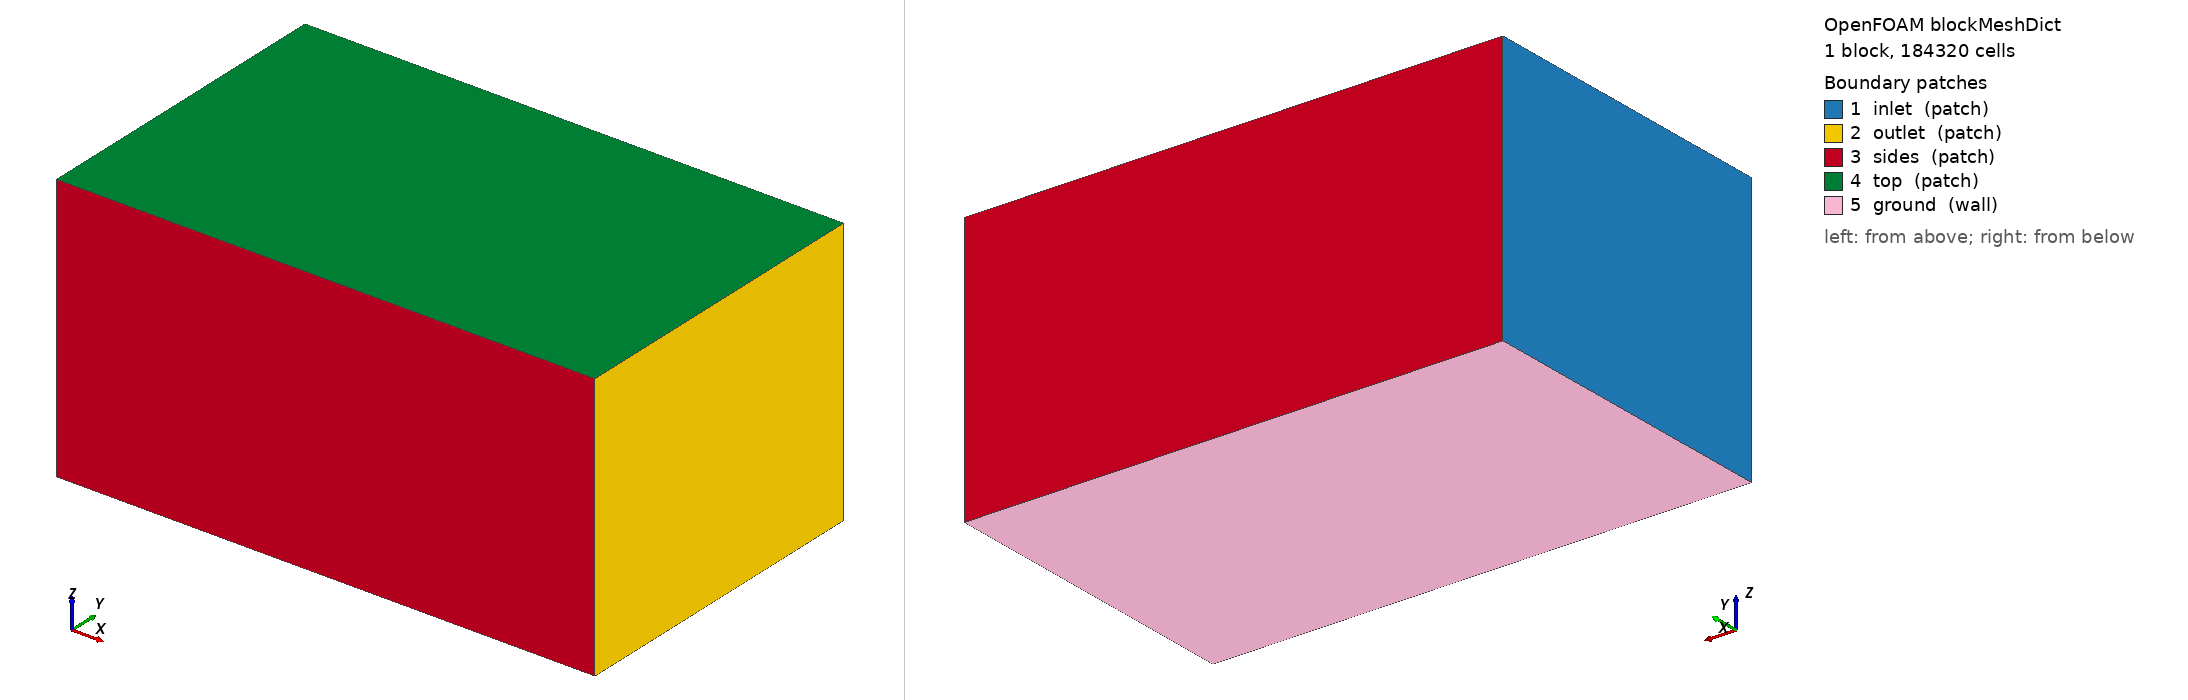

OpenFOAM case: the mesh blockMesh builds from blockMeshDict, 1 block(s), 184320 cells. Boundary patches (legend numbers): 1 inlet (patch), 2 outlet (patch), 3 sides (patch), 4 top (patch), 5 ground (wall). Left view from above one corner, right view from below the opposite corner. Boundary conditions: 1 field file(s) under 0/; 0 of 5 drawn patches have an entry in a shipped field file.

=== system/blockMeshDict ===
/*--------------------------------*- C++ -*----------------------------------*\
| =========                 |                                                 |
| \\      /  F ield         | OpenFOAM: The Open Source CFD Toolbox           |
|  \\    /   O peration     | Version:  2412                                  |
|   \\  /    A nd           | Website:  www.openfoam.com                      |
|    \\/     M anipulation  |                                                 |
\*---------------------------------------------------------------------------*/
FoamFile
{
    version     2.0;
    format      ascii;
    class       dictionary;
    object      blockMeshDict;
}
// * * * * * * * * * * * * * * * * * * * * * * * * * * * * * * * * * * * * * //

scale 1;

vertices
(
    (-6.0 -6.0 -5.986)
    (14.0 -6.0 -5.986)
    (14.0 6.0 -5.986)
    (-6.0 6.0 -5.986)
    (-6.0 -6.0 4.0)
    (14.0 -6.0 4.0)
    (14.0 6.0 4.0)
    (-6.0 6.0 4.0)
);

blocks
(
    hex (0 1 2 3 4 5 6 7) (80 48 48) simpleGrading (1 1 1)
);

edges ();

boundary
(
    inlet  { type patch; faces ((0 4 7 3)); }
    outlet { type patch; faces ((1 2 6 5)); }
    sides  { type patch; faces ((0 1 5 4) (3 7 6 2)); }
    top    { type patch; faces ((4 5 6 7)); }
    ground { type wall;  faces ((0 3 2 1)); }
);

mergePatchPairs ();
